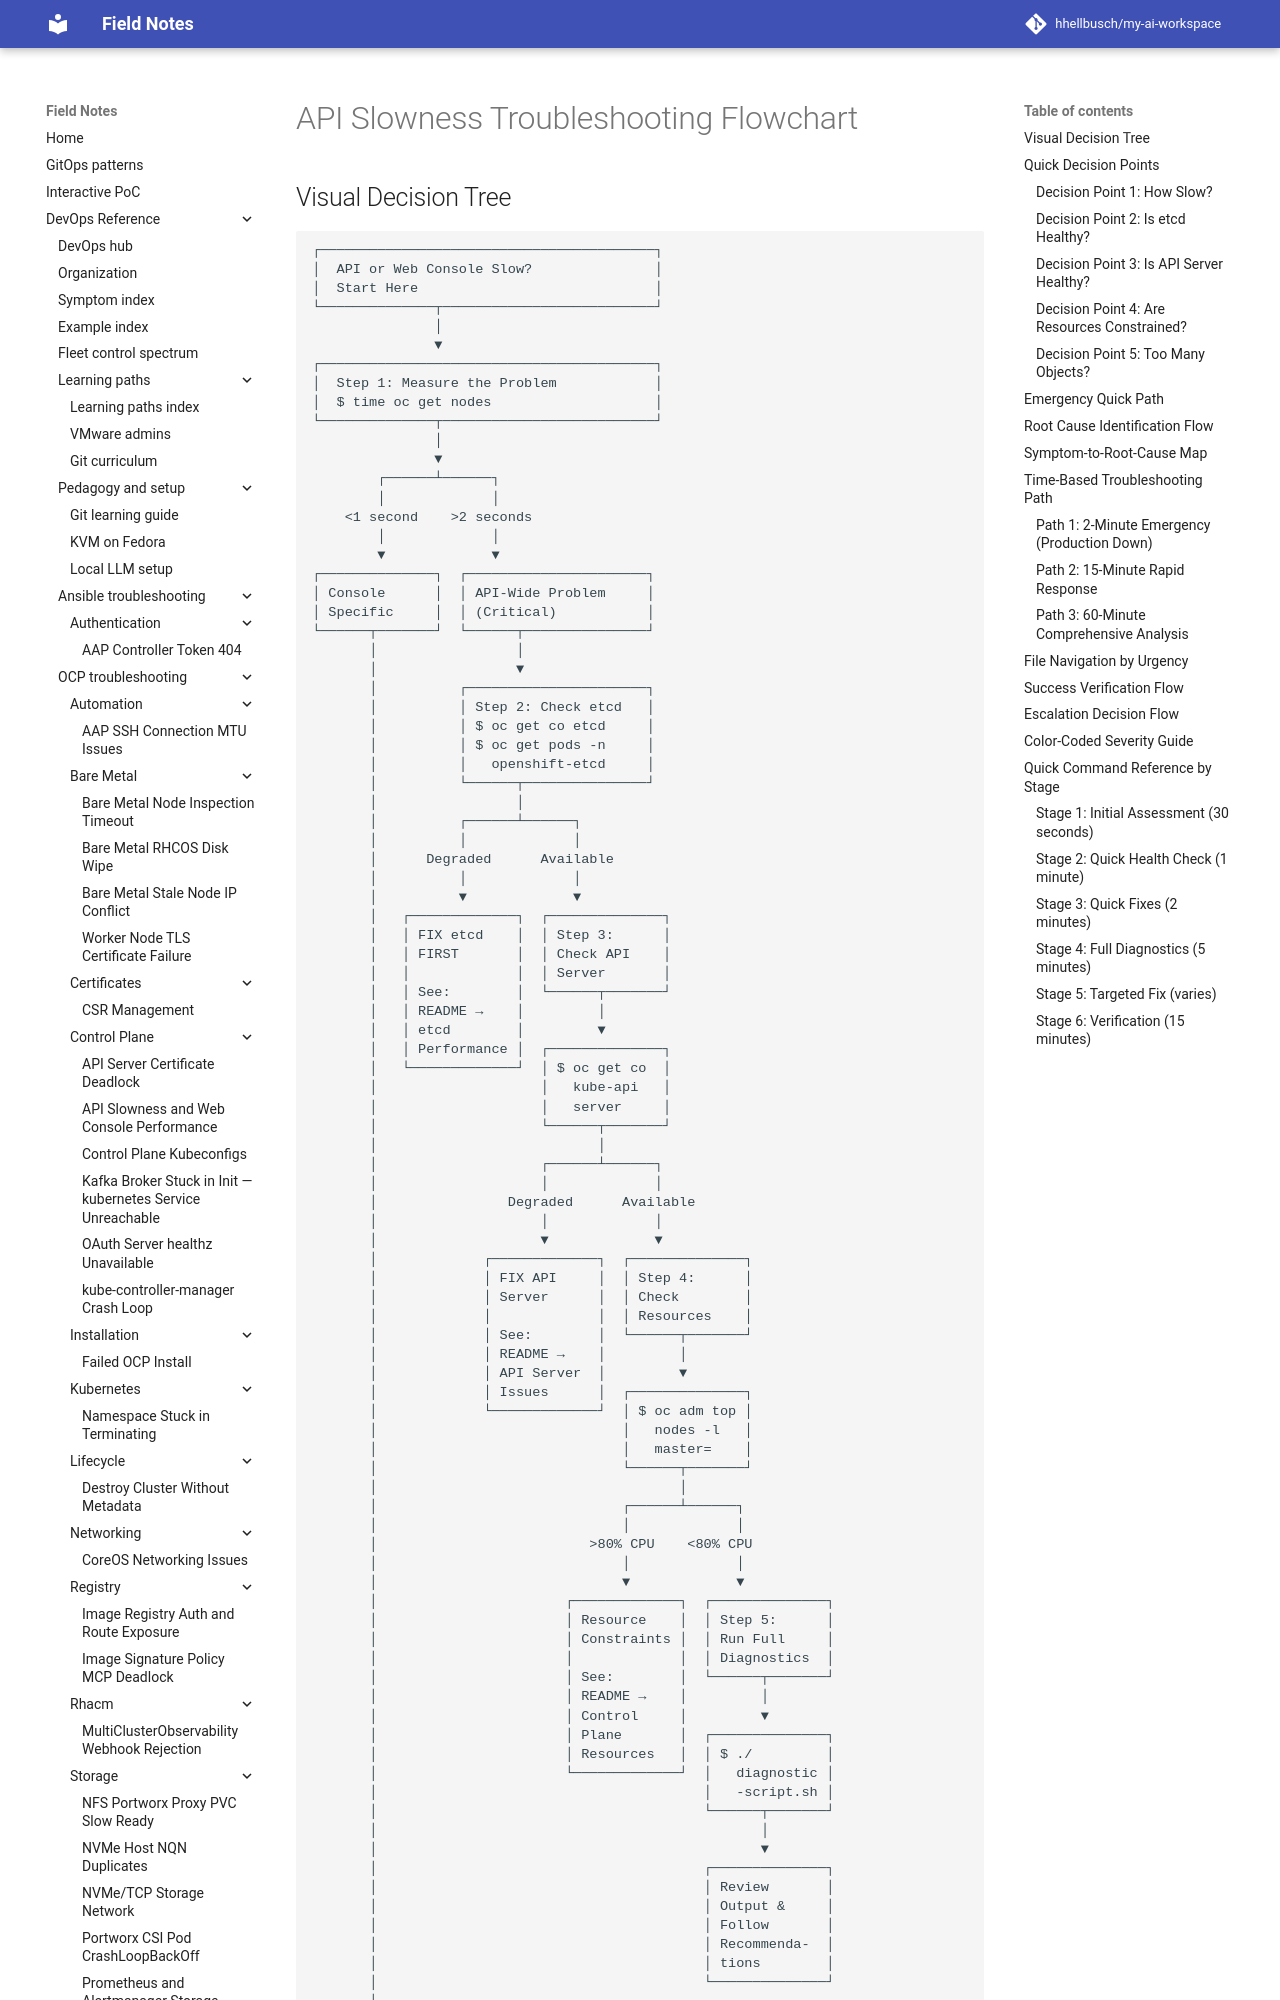

repository: hhellbusch/my-ai-workspace · page: devops/ocp/troubleshooting/api-slowness-web-console/TROUBLESHOOTING-FLOWCHART/index.html · generator: mkdocs

# API Slowness Troubleshooting Flowchart

## Visual Decision Tree

```
┌─────────────────────────────────────────┐
│  API or Web Console Slow?               │
│  Start Here                             │
└──────────────┬──────────────────────────┘
               │
               ▼
┌─────────────────────────────────────────┐
│  Step 1: Measure the Problem            │
│  $ time oc get nodes                    │
└──────────────┬──────────────────────────┘
               │
               ▼
        ┌──────┴──────┐
        │             │
    <1 second    >2 seconds
        │             │
        ▼             ▼
┌──────────────┐  ┌──────────────────────┐
│ Console      │  │ API-Wide Problem     │
│ Specific     │  │ (Critical)           │
└──────┬───────┘  └──────┬───────────────┘
       │                 │
       │                 ▼
       │          ┌──────────────────────┐
       │          │ Step 2: Check etcd   │
       │          │ $ oc get co etcd     │
       │          │ $ oc get pods -n     │
       │          │   openshift-etcd     │
       │          └──────┬───────────────┘
       │                 │
       │          ┌──────┴──────┐
       │          │             │
       │      Degraded      Available
       │          │             │
       │          ▼             ▼
       │   ┌─────────────┐  ┌──────────────┐
       │   │ FIX etcd    │  │ Step 3:      │
       │   │ FIRST       │  │ Check API    │
       │   │             │  │ Server       │
       │   │ See:        │  └──────┬───────┘
       │   │ README →    │         │
       │   │ etcd        │         ▼
       │   │ Performance │  ┌──────────────┐
       │   └─────────────┘  │ $ oc get co  │
       │                    │   kube-api   │
       │                    │   server     │
       │                    └──────┬───────┘
       │                           │
       │                    ┌──────┴──────┐
       │                    │             │
       │                Degraded      Available
       │                    │             │
       │                    ▼             ▼
       │             ┌─────────────┐  ┌──────────────┐
       │             │ FIX API     │  │ Step 4:      │
       │             │ Server      │  │ Check        │
       │             │             │  │ Resources    │
       │             │ See:        │  └──────┬───────┘
       │             │ README →    │         │
       │             │ API Server  │         ▼
       │             │ Issues      │  ┌──────────────┐
       │             └─────────────┘  │ $ oc adm top │
       │                              │   nodes -l   │
       │                              │   master=    │
       │                              └──────┬───────┘
       │
